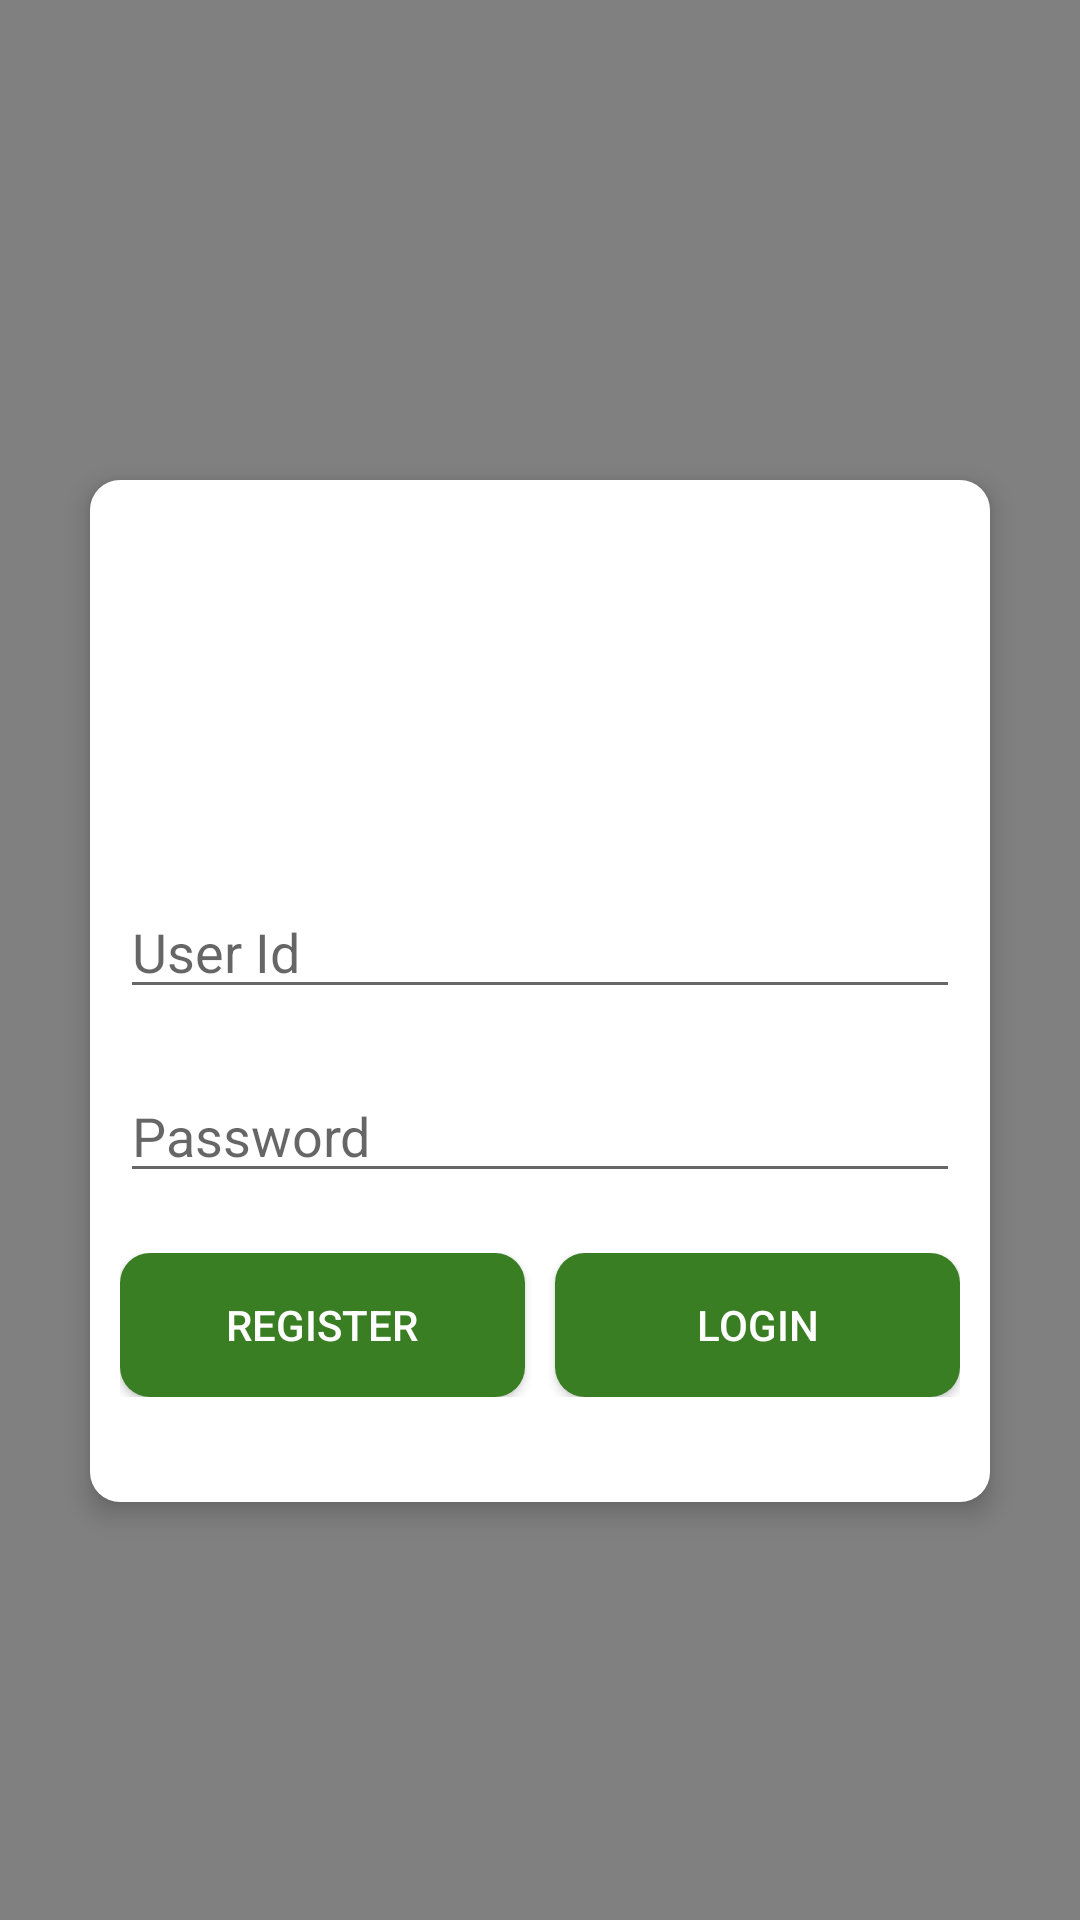

This screen was rendered from an Android layout file. Write that file and the resources it references.
<!-- AndroidManifest.xml: application theme Theme.AgoraDemo -->
<!-- res/layout/activity_authenticatoin.xml -->
<?xml version="1.0" encoding="utf-8"?>
<layout xmlns:android="http://schemas.android.com/apk/res/android"
    xmlns:app="http://schemas.android.com/apk/res-auto"
    xmlns:tools="http://schemas.android.com/tools">

    <data>

    </data>

    <androidx.constraintlayout.widget.ConstraintLayout
        android:layout_width="match_parent"
        android:layout_height="match_parent"
        android:background="#808080"
        android:orientation="vertical"
        tools:context=".presentation.auth.Authenticatoin_A">

        <LinearLayout
            android:layout_width="match_parent"
            android:layout_height="wrap_content"
            android:layout_gravity="center"
            android:layout_marginHorizontal="30dp"
            android:background="@drawable/d_round_corner_white"
            android:elevation="@dimen/dp5"
            android:orientation="vertical"
            android:paddingHorizontal="@dimen/dp10"
            android:paddingVertical="@dimen/dp15"
            app:layout_constraintEnd_toEndOf="parent"
            app:layout_constraintStart_toStartOf="parent"
            app:layout_constraintTop_toBottomOf="@+id/guideline2">

            <ImageView
                android:layout_width="100dp"
                android:layout_height="100dp"
                android:layout_gravity="center"
                android:src="@drawable/ic_breaking_news"
                android:tint="@color/black" />

            <EditText
                android:id="@+id/edt_email"
                android:layout_width="match_parent"
                android:layout_height="wrap_content"
                android:layout_marginTop="20dp"
                android:hint="User Id"
                android:inputType="text" />

            <EditText
                android:id="@+id/edt_pass"
                android:layout_width="match_parent"
                android:layout_height="wrap_content"
                android:layout_marginTop="20dp"
                android:hint="Password"
                android:inputType="textPassword" />

            <LinearLayout
                android:layout_width="match_parent"
                android:layout_height="wrap_content"
                android:layout_marginTop="20dp"
                android:layout_marginBottom="20dp"
                >

                <androidx.appcompat.widget.AppCompatButton
                    android:id="@+id/btn_register"
                    android:layout_width="0dp"
                    android:layout_height="wrap_content"
                    android:background="@drawable/d_selector_round_corner_green"
                    android:text="Register"
                    android:textColor="@color/white"
                    android:layout_weight="1"
                    android:layout_marginRight="@dimen/dp5"
                    />

                <androidx.appcompat.widget.AppCompatButton
                    android:id="@+id/btn_login"
                    android:layout_width="0dp"
                    android:layout_height="wrap_content"
                    android:background="@drawable/d_selector_round_corner_green"
                    android:text="Login"
                    android:textColor="@color/white"
                    android:layout_weight="1"
                    android:layout_marginLeft="@dimen/dp5"
                    />

            </LinearLayout>


            <ProgressBar
                android:id="@+id/progress_bar"
                android:layout_width="wrap_content"
                android:layout_height="match_parent"
                android:layout_gravity="center"
                android:visibility="gone" />


        </LinearLayout>

        <androidx.constraintlayout.widget.Guideline
            android:id="@+id/guideline2"
            android:layout_width="wrap_content"
            android:layout_height="wrap_content"
            android:orientation="horizontal"
            app:layout_constraintGuide_percent="0.25" />

    </androidx.constraintlayout.widget.ConstraintLayout>
</layout>
<!-- resources referenced by this layout -->
<resources>
  <color name="black">#FF000000</color>
  <color name="white">#FFFFFFFF</color>
  <dimen name="dp10">10dp</dimen>
  <dimen name="dp15">15dp</dimen>
  <dimen name="dp5">5dp</dimen>
  <!-- drawable d_round_corner_white (drawable) -->
  <?xml version="1.0" encoding="utf-8"?>
  <shape xmlns:android="http://schemas.android.com/apk/res/android"
      android:shape="rectangle"
      >
  
      <corners
          android:radius="@dimen/dp10"/>
  
      <solid
          android:color="@color/white"/>
  
  </shape>
  <!-- drawable d_selector_round_corner_green (drawable) -->
  <?xml version="1.0" encoding="utf-8"?>
  <selector xmlns:android="http://schemas.android.com/apk/res/android">
  
      <item android:state_pressed="true"
          android:drawable="@drawable/d_round_corner_black"
          />
  
      <item
          android:drawable="@drawable/d_round_corner_green"
          />
  
  </selector>
  <style name="Theme.AgoraDemo" parent="Theme.MaterialComponents.DayNight.DarkActionBar">
          
          <item name="colorPrimary">@color/purple_500</item>
          <item name="colorPrimaryVariant">@color/purple_700</item>
          <item name="colorOnPrimary">@color/white</item>
          
          <item name="colorSecondary">@color/teal_200</item>
          <item name="colorSecondaryVariant">@color/teal_700</item>
          <item name="colorOnSecondary">@color/black</item>
          
          <item name="android:statusBarColor" tools:targetApi="l">?attr/colorPrimaryVariant</item>
          
  
  
          <item name="android:textViewStyle">@style/textViewStyle</item>
          <item name="android:editTextStyle">@style/editTextViewStyle</item>
          <item name="android:buttonStyle">@style/buttonViewStyle</item>
  
      </style>
  <!-- drawable d_round_corner_black (drawable) -->
  <?xml version="1.0" encoding="utf-8"?>
  <shape xmlns:android="http://schemas.android.com/apk/res/android"
      android:shape="rectangle">
  
      <solid
          android:color="@color/black"/>
  
      <corners
          android:radius="@dimen/dp10"/>
  
  </shape>
  <!-- drawable d_round_corner_green (drawable) -->
  <?xml version="1.0" encoding="utf-8"?>
  <shape xmlns:android="http://schemas.android.com/apk/res/android"
      android:shape="rectangle">
  
      <solid
          android:color="@color/darkGreenColor"/>
  
      <corners
          android:radius="@dimen/dp10"/>
  
  </shape>
  <color name="purple_500">#FF6200EE</color>
  <color name="purple_700">#FF3700B3</color>
  <color name="teal_200">#FF03DAC5</color>
  <color name="teal_700">#FF018786</color>
  <style name="textViewStyle" parent="Widget.AppCompat.TextView">
          <item name="font">@font/sf_pro_display_medium</item>
      </style>
  <style name="editTextViewStyle" parent="Widget.AppCompat.EditText">
          <item name="font">@font/sf_pro_display_medium</item>
      </style>
  <style name="buttonViewStyle" parent="Widget.AppCompat.Button">
          <item name="font">@font/sf_pro_display_medium</item>
      </style>
  <color name="darkGreenColor">#397E23</color>
</resources>
